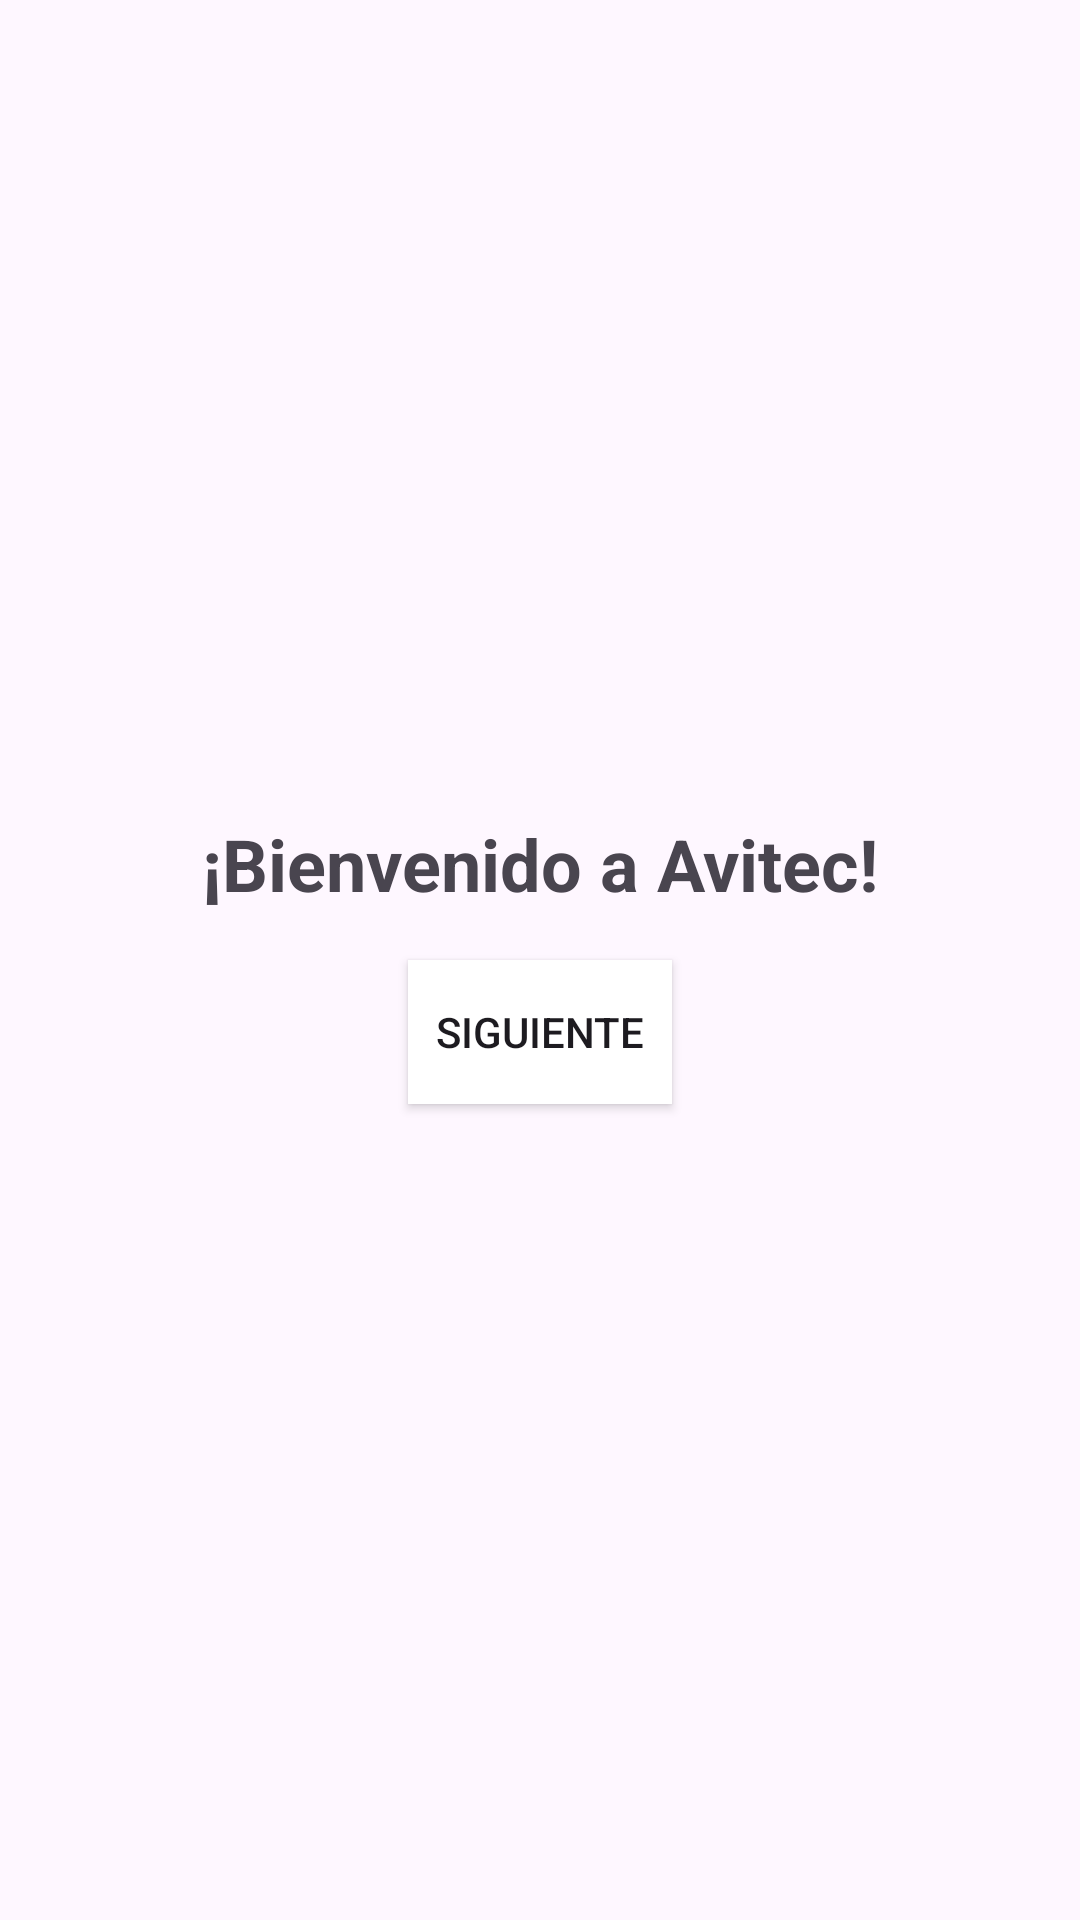

Produce the Android XML layout that renders to this screen, including the resource entries it uses.
<!-- AndroidManifest.xml: application theme Theme.AvesConsumo -->
<!-- res/layout/activity_index.xml -->
<?xml version="1.0" encoding="utf-8"?>
<LinearLayout xmlns:android="http://schemas.android.com/apk/res/android"
    xmlns:app="http://schemas.android.com/apk/res-auto"
    xmlns:tools="http://schemas.android.com/tools"
    android:layout_width="match_parent"
    android:layout_height="match_parent"
    android:gravity="center"
    android:orientation="vertical"
    android:padding="16dp"
    tools:context=".index">



    <TextView
        android:layout_width="wrap_content"
        android:layout_height="wrap_content"
        android:text="¡Bienvenido a Avitec!"
        android:textSize="24sp"
        android:textStyle="bold" />

    <Button
        android:id="@+id/btnContinue"
        android:layout_width="wrap_content"
        android:layout_height="wrap_content"
        android:layout_marginTop="16dp"
        android:background="#CDDC39"
        android:backgroundTint="#FFFFFF"
        android:text="Siguiente" />

</LinearLayout>
<!-- resources referenced by this layout -->
<resources>
  <style name="Theme.AvesConsumo" parent="Base.Theme.AvesConsumo" />
  <style name="Base.Theme.AvesConsumo" parent="Theme.Material3.DayNight.NoActionBar">
          
          
      </style>
</resources>
